The GitHub repository pluto311207/Smart_Trash_Bin_AI-AIvsArduino- contains a labelled image folder "processed" with 3 categories: metal, paper, plastic. Examples follow, each with its label.

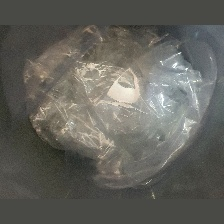
Label: plastic

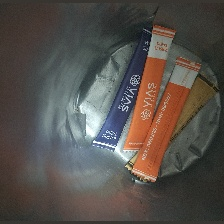
Label: paper

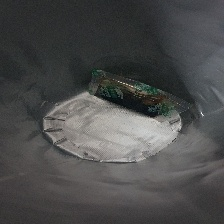
Label: plastic

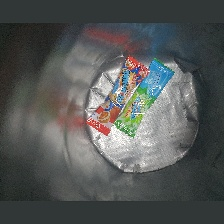
Label: plastic

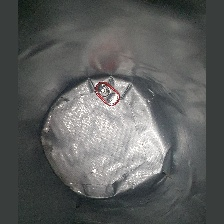
Label: metal

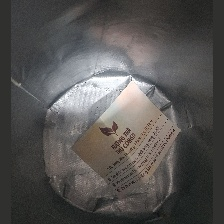
Label: paper
